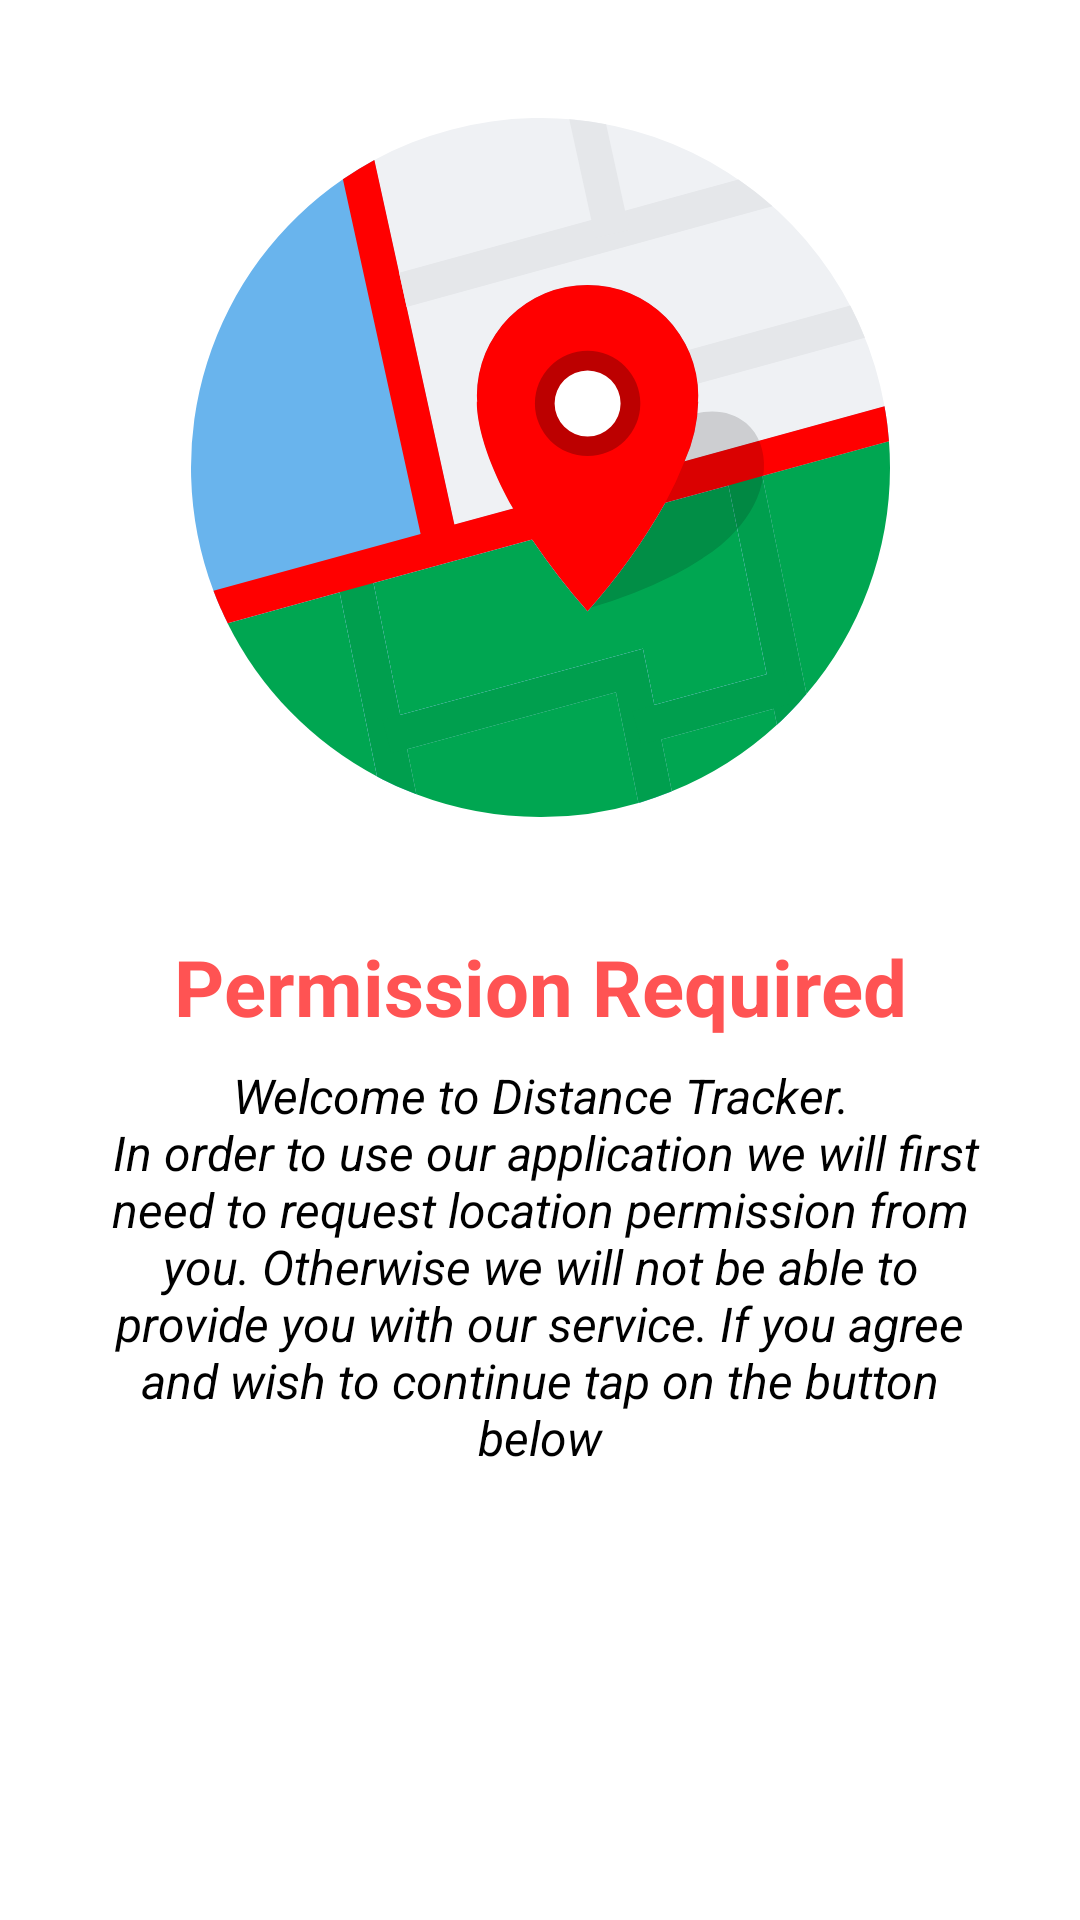

Layout XML and referenced resources for this Android screen:
<!-- AndroidManifest.xml: application theme Theme.DistanceTracker -->
<!-- res/layout/fragment_permission.xml -->
<?xml version="1.0" encoding="utf-8"?>
<layout xmlns:android="http://schemas.android.com/apk/res/android"
    xmlns:app="http://schemas.android.com/apk/res-auto"
    xmlns:tools="http://schemas.android.com/tools">

    <data>

    </data>

    <androidx.constraintlayout.widget.ConstraintLayout
        android:layout_width="match_parent"
        android:background="@color/white"
        android:layout_height="match_parent"
        tools:context=".ui.permission.PermissionFragment">

        <ImageView
            android:id="@+id/welcome_imageView"
            android:layout_width="0dp"
            android:layout_height="233dp"
            android:layout_marginStart="32dp"
            android:layout_marginEnd="32dp"
            android:src="@drawable/ic_welcome_image"
            app:layout_constraintBottom_toTopOf="@+id/welcome_textView"
            app:layout_constraintDimensionRatio=""
            app:layout_constraintEnd_toEndOf="parent"
            app:layout_constraintStart_toStartOf="parent"
            app:layout_constraintTop_toTopOf="parent" />

        <TextView
            android:id="@+id/welcome_textView"
            android:layout_width="0dp"
            android:layout_height="wrap_content"
            android:layout_marginBottom="8dp"
            android:text="@string/permission_required"
            android:textAlignment="center"
            android:gravity="center"
            android:textColor="@color/red"
            android:textSize="26sp"
            android:textStyle="bold"
            app:layout_constraintBottom_toTopOf="@+id/permission_description_textView"
            app:layout_constraintEnd_toEndOf="@+id/permission_description_textView"
            app:layout_constraintStart_toStartOf="@+id/permission_description_textView" />

        <TextView
            android:id="@+id/permission_description_textView"
            android:layout_width="0dp"
            android:layout_height="wrap_content"
            android:layout_marginStart="32dp"
            android:layout_marginEnd="32dp"
            android:layout_marginBottom="48dp"
            android:text="@string/permission_description"
            android:textAlignment="center"
            android:gravity="center"
            android:textColor="@color/black"
            android:textSize="16sp"
            android:textStyle="italic"
            app:layout_constraintBottom_toTopOf="@+id/continue_button"
            app:layout_constraintEnd_toEndOf="parent"
            app:layout_constraintStart_toStartOf="parent" />

        <Button
            android:id="@+id/continue_button"
            android:layout_width="0dp"
            android:layout_height="70dp"
            android:layout_marginStart="32dp"
            android:layout_marginEnd="32dp"
            android:textColor="@color/white"
            android:layout_marginBottom="32dp"
            android:text="@string/continue_text"
            app:layout_constraintBottom_toBottomOf="parent"
            app:layout_constraintEnd_toEndOf="parent"
            app:layout_constraintStart_toStartOf="parent" />


    </androidx.constraintlayout.widget.ConstraintLayout>
</layout>
<!-- resources referenced by this layout -->
<resources>
  <color name="black">#FF000000</color>
  <color name="red">#ff5353</color>
  <color name="white">#FFFFFFFF</color>
  <!-- drawable ic_welcome_image: vector/xml drawable (drawable, 5940 chars, omitted) -->
  <string name="continue_text">Continue</string>
  <string name="permission_description">Welcome to Distance Tracker.\n In order to use our application we will first need to request location permission from you. Otherwise we will not be able to provide you with our service. If you agree and wish to continue tap on the button below</string>
  <string name="permission_required">Permission Required</string>
  <style name="Theme.DistanceTracker" parent="Theme.MaterialComponents.DayNight.NoActionBar">
          
          <item name="colorPrimary">@color/blue_500</item>
          <item name="colorPrimaryVariant">@color/blue_700</item>
          <item name="colorOnPrimary">@color/white</item>
          
          <item name="colorSecondary">@color/teal_200</item>
          <item name="colorSecondaryVariant">@color/teal_700</item>
          <item name="colorOnSecondary">@color/black</item>
          
          <item name="android:statusBarColor">?attr/colorPrimaryVariant</item>
          
          <item name="bottomSheetDialogTheme">@style/my_bottom_sheet_theme</item>
      </style>
  <color name="blue_500">#009fcf</color>
  <color name="blue_700">#00719e</color>
  <color name="teal_200">#FF03DAC5</color>
  <color name="teal_700">#FF018786</color>
  <style name="my_bottom_sheet_theme" parent="@style/ThemeOverlay.MaterialComponents.BottomSheetDialog">
          <item name="bottomSheetStyle">@style/CustomBottomSheet</item>
      </style>
  <style name="CustomBottomSheet" parent="Widget.MaterialComponents.BottomSheet">
          <item name="shapeAppearanceOverlay">@style/my_bottom_sheet_shape</item>
      </style>
  <style name="my_bottom_sheet_shape">
          <item name="cornerFamily">rounded</item>
          <item name="cornerSizeTopLeft">16dp</item>
          <item name="cornerSizeTopRight">16dp</item>
          <item name="cornerSizeBottomLeft">16dp</item>
          <item name="cornerSizeBottomRight">16dp</item>
      </style>
</resources>
